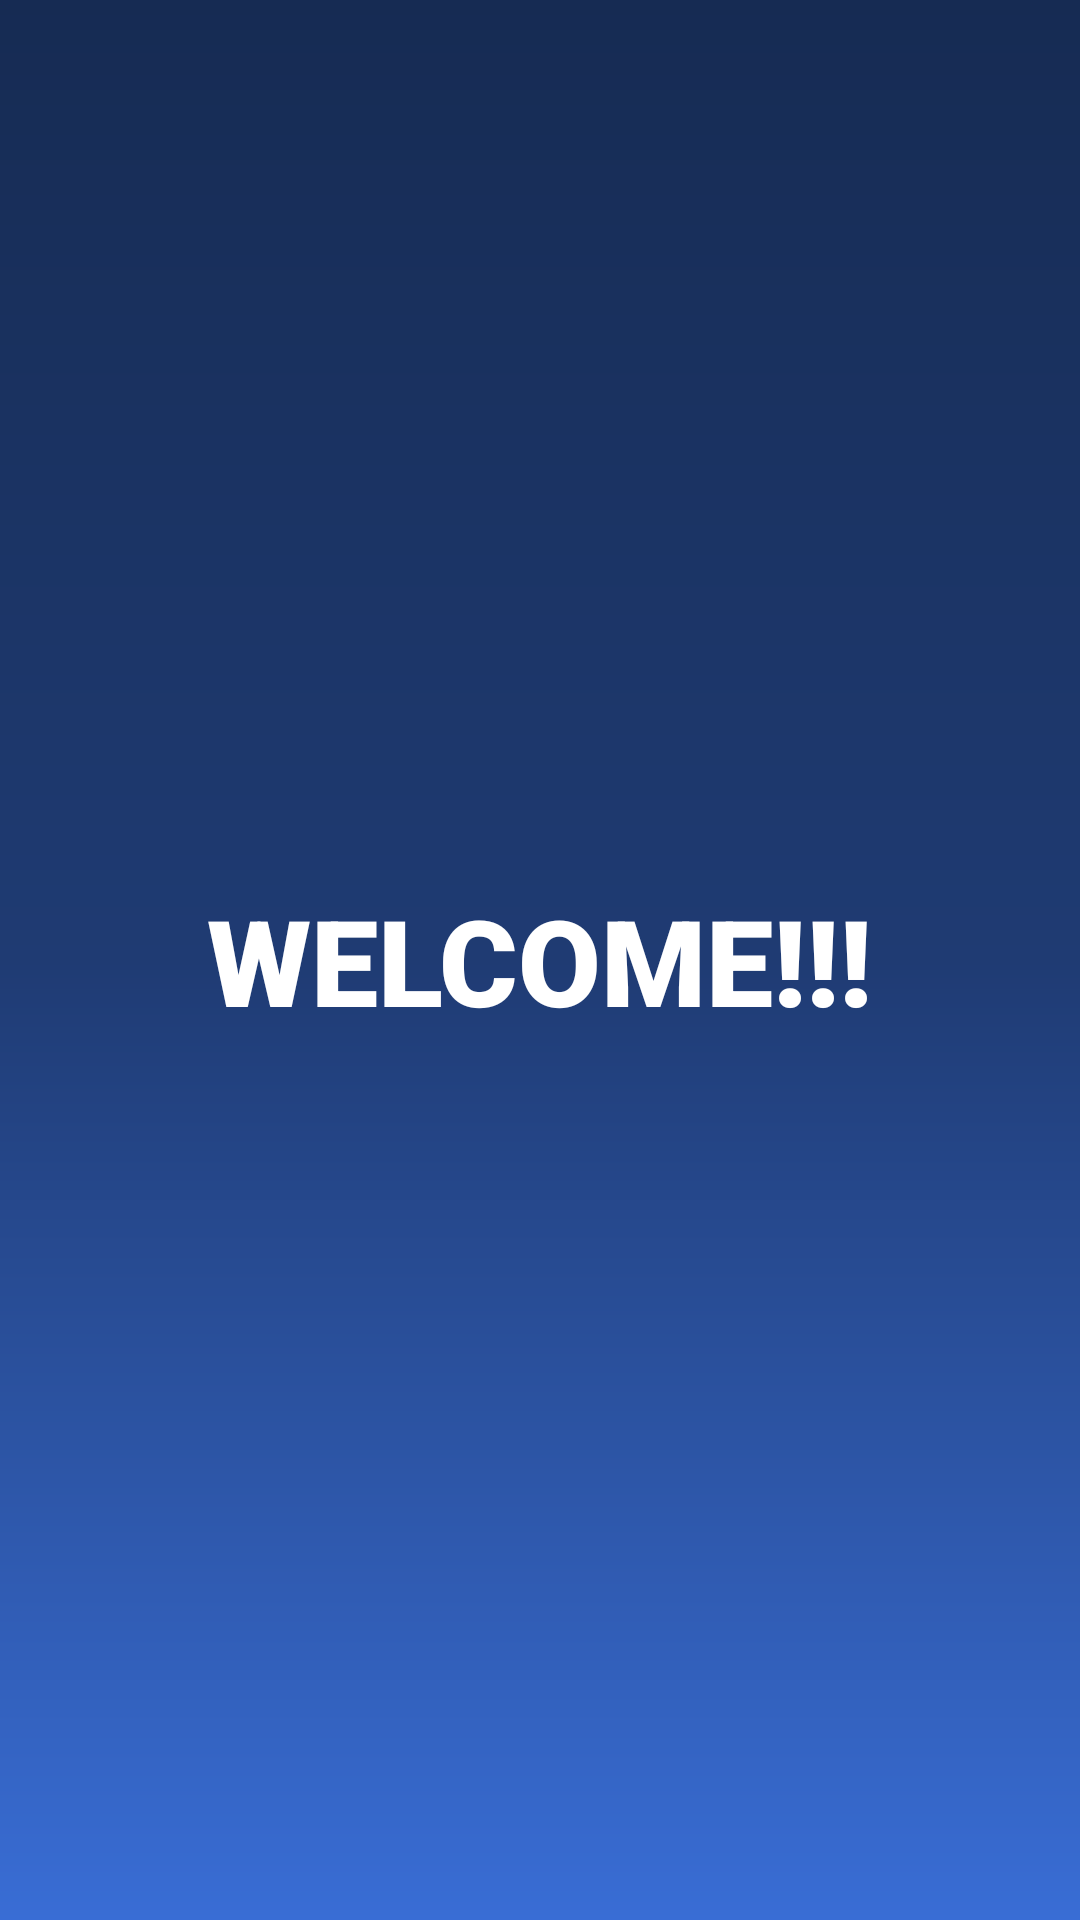

The Android layout XML behind this screen, and the referenced resources:
<!-- AndroidManifest.xml: application theme Base.Theme.Kutubxona -->
<!-- res/layout/activity_main.xml -->
<?xml version="1.0" encoding="utf-8"?>
<androidx.constraintlayout.widget.ConstraintLayout xmlns:android="http://schemas.android.com/apk/res/android"
    xmlns:app="http://schemas.android.com/apk/res-auto"
    xmlns:tools="http://schemas.android.com/tools"
    android:layout_width="match_parent"
    android:layout_height="match_parent"
    android:background="@drawable/fon_color"
    tools:context=".MainActivity">

    <TextView
        android:layout_width="wrap_content"
        android:layout_height="wrap_content"
        android:text="WELCOME!!!"
        android:textColor="@color/white"
        android:textSize="40dp"
        app:fontFamily="sans-serif-black"
        app:layout_constraintBottom_toBottomOf="parent"
        app:layout_constraintEnd_toEndOf="parent"
        app:layout_constraintStart_toStartOf="parent"
        app:layout_constraintTop_toTopOf="parent"
        app:textAllCaps="true" />



</androidx.constraintlayout.widget.ConstraintLayout>
<!-- resources referenced by this layout -->
<resources>
  <color name="white">#FFFFFFFF</color>
  <!-- drawable fon_color (drawable) -->
  <?xml version="1.0" encoding="utf-8"?>
  
  <shape xmlns:android="http://schemas.android.com/apk/res/android">
      <gradient
          android:angle="90"
          android:startColor="@color/fon1"
          android:centerColor="@color/fon2"
          android:endColor="@color/fon3"
          android:type="linear" />
  
  </shape>
  <style name="Base.Theme.Kutubxona" parent="Theme.Material3.DayNight.NoActionBar">
  
      </style>
  <color name="fon1">#396DD5</color>
  <color name="fon2">#1F3B73</color>
  <color name="fon3">#162B53</color>
</resources>
